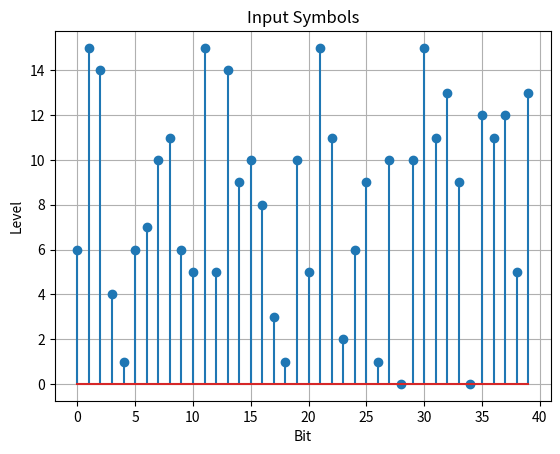
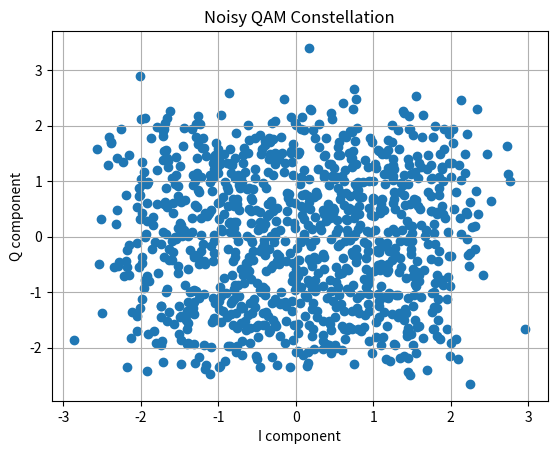
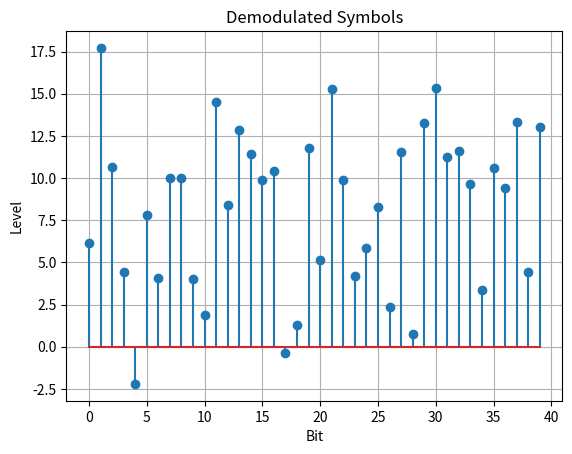
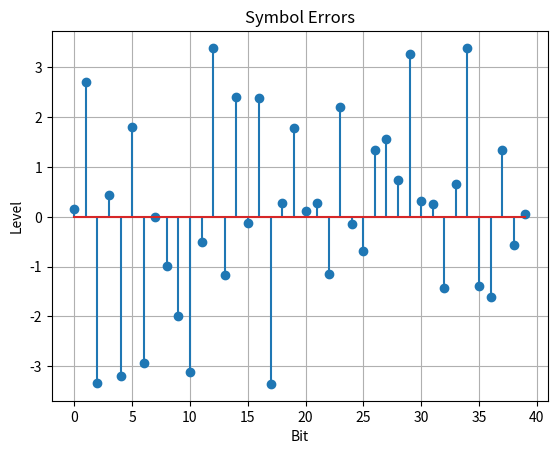

These charts were generated, in order, by the following Python code:
"""COMP3009 Lab 02 - Encoding and Modulation
Activity 2
"""

import matplotlib.pyplot as plt
import numpy as np

num_levels = 16
num_symbols = 1000
bits_per_symbol = int(np.log2(num_levels))
num_bits = num_symbols * bits_per_symbol
levels_per_dimension = np.sqrt(num_levels)


def qam_modulate(symbols: np.ndarray):
    """Perform Quadrature Amplitude Modulation on symbols"""
    i_component = np.array(
        [
            (symbol // levels_per_dimension) - (levels_per_dimension // 2) + 0.5
            for symbol in symbols
        ]
    )
    q_component = np.array(
        [
            (symbol % levels_per_dimension) - (levels_per_dimension // 2) + 0.5
            for symbol in symbols
        ]
    )
    return i_component, q_component


def qam_demodulate(i_component: np.ndarray, q_component: np.ndarray):
    """Demodulate QAM signal into symbols"""
    quotient = i_component + levels_per_dimension // 2 - 0.5
    remainder = q_component + levels_per_dimension // 2 - 0.5
    return quotient * levels_per_dimension + remainder


if __name__ == "__main__":
    ## Generate input bitstream
    np.random.seed(0)
    input_bits = np.random.randint(0, 2, num_bits)
    ## Map bits to symbols
    input_symbols = np.array(
        [
            int("".join(input_bits[i : i + bits_per_symbol].astype(str)), 2)
            for i in range(0, num_bits, bits_per_symbol)
        ]
    )
    plt.figure(1)
    plt.stem(input_symbols[0:40])
    plt.title("Input Symbols")
    plt.xlabel("Bit")
    plt.ylabel("Level")
    plt.grid()
    plt.show()
    ## QAM modulation
    qam_i, qam_q = qam_modulate(input_symbols)
    ## Add noise to the signal
    noise_std = 0.5
    noisy_i = qam_i + np.random.normal(0, noise_std, qam_i.shape)
    noisy_q = qam_q + np.random.normal(0, noise_std, qam_q.shape)
    ## Visualise
    plt.figure(2)
    plt.scatter(noisy_i, noisy_q)
    plt.title("Noisy QAM Constellation")
    plt.xlabel("I component")
    plt.ylabel("Q component")
    plt.grid()
    plt.show()
    ## Democulate
    demodulated_symbols = qam_demodulate(noisy_i, noisy_q)
    plt.figure(3)
    plt.stem(demodulated_symbols[0:40])
    plt.title("Demodulated Symbols")
    plt.xlabel("Bit")
    plt.ylabel("Level")
    plt.grid()
    plt.show()
    symbol_errors = demodulated_symbols - input_symbols
    plt.figure(4)
    plt.stem(symbol_errors[0:40])
    plt.title("Symbol Errors")
    plt.xlabel("Bit")
    plt.ylabel("Level")
    plt.grid()
    plt.show()
